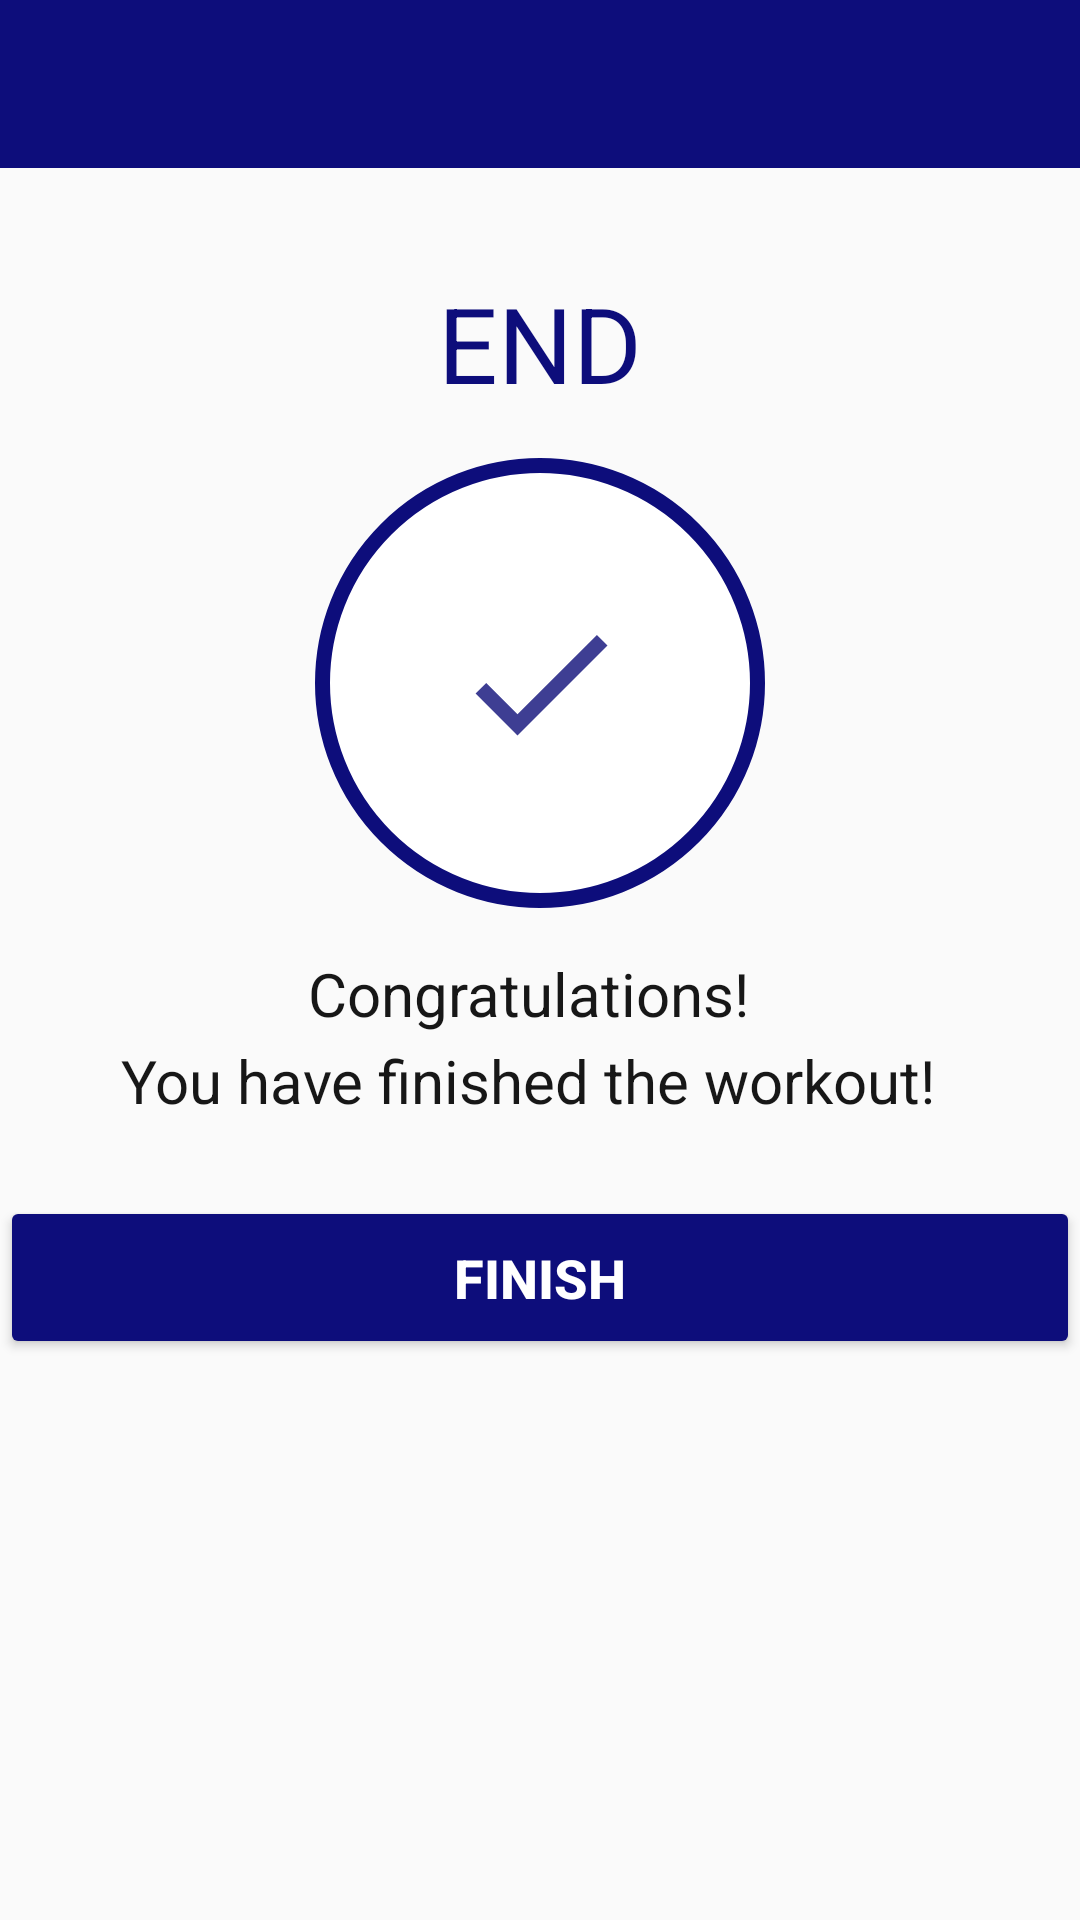

This screen was rendered from an Android layout file. Write that file and the resources it references.
<!-- AndroidManifest.xml: activity theme Theme.AppCompat.Light.NoActionBar -->
<!-- res/layout/activity_finish.xml -->
<?xml version="1.0" encoding="utf-8"?>
<LinearLayout
    xmlns:android="http://schemas.android.com/apk/res/android"
    xmlns:app="http://schemas.android.com/apk/res-auto"
    xmlns:tools="http://schemas.android.com/tools"
    android:layout_width="match_parent"
    android:layout_height="match_parent"
    tools:context=".activities.FinishActivity"
    android:orientation="vertical">

    <androidx.appcompat.widget.Toolbar
        android:id="@+id/finish_toolbar"
        android:layout_width="match_parent"
        app:titleTextColor="@color/white"
        android:theme="@style/ToolbarTheme"
        android:layout_height="?android:attr/actionBarSize"
        android:background="@color/colorAssent"/>

    <TextView
        android:id="@+id/finish_text"
        android:layout_width="match_parent"
        android:layout_height="wrap_content"
        android:text="END"
        android:textSize="35sp"
        android:gravity="center"
        android:textColor="@color/colorAssent"
        style="@style/TextAppearance.AppCompat.Body1"
        android:layout_marginTop="35dp" />

    <LinearLayout
        android:layout_width="150dp"
        android:layout_height="150dp"
        android:layout_marginTop="15dp"
        android:background="@drawable/item_circular_color_accent_border"
        android:layout_gravity="center"
        android:gravity="center">


        <ImageView
            android:layout_width="60dp"
            android:layout_height="60dp"
            android:contentDescription="@string/image"
            android:background="@color/white"
            android:src="@drawable/ic_check_icon" />

    </LinearLayout>

    <LinearLayout
        android:layout_width="match_parent"
        android:layout_height="wrap_content"
        android:orientation="vertical"
        android:gravity="center">

       <TextView
           android:layout_width="match_parent"
           android:layout_height="wrap_content"
           android:gravity="center"
           android:textSize="20sp"
           style="@style/MaterialAlertDialog.MaterialComponents.Title.Icon"
           android:layout_marginTop="15dp"
           android:textColor="#171717"
           android:text="@string/congratulations"/>

        <TextView
            android:layout_width="match_parent"
            android:layout_height="wrap_content"
            android:gravity="center"
            android:textSize="20sp"
            style="@style/MaterialAlertDialog.MaterialComponents.Title.Icon"
            android:layout_marginTop="2dp"
            android:textColor="#171717"
            android:text="@string/you_have_finished_the_workout"/>

        <Button
            android:id="@+id/finish_button"
            android:layout_width="match_parent"
            android:layout_height="wrap_content"
            android:textSize="18sp"
            android:backgroundTint="@color/colorAssent"
            android:text="@string/finish"
            android:textColor="@color/white"
            android:padding="15dp"
            android:textStyle="bold"
            android:layout_marginTop="25dp"/>

</LinearLayout>
</LinearLayout>
<!-- resources referenced by this layout -->
<resources>
  <color name="colorAssent">#0D0D7B</color>                      #21618C
  <color name="white">#FFFFFFFF</color>
  <!-- drawable ic_check_icon (drawable-anydpi) -->
  <vector xmlns:android="http://schemas.android.com/apk/res/android"
      android:width="24dp"
      android:height="24dp"
      android:viewportWidth="24"
      android:viewportHeight="24"
      android:tint="#0D0D78"
      android:alpha="0.8">
    <path
        android:fillColor="@android:color/white"
        android:pathData="M9,16.17L4.83,12l-1.42,1.41L9,19 21,7l-1.41,-1.41z"/>
  </vector>
  <!-- drawable item_circular_color_accent_border (drawable) -->
  <?xml version="1.0" encoding="utf-8"?>
  <shape xmlns:android="http://schemas.android.com/apk/res/android"
      android:shape="oval">
  
      <stroke
          android:width="5dp"
          android:color="@color/colorAssent" />
  
      <solid android:color="@color/white"/>
  
  </shape>
  <string name="congratulations">Congratulations!</string>
  <string name="finish">FINISH</string>
  <string name="image">image</string>
  <string name="you_have_finished_the_workout">You have finished the workout!</string>
  <style name="ToolbarTheme" parent="@style/ThemeOverlay.AppCompat.ActionBar">
          <item name="colorControlNormal">@color/toolbar_color_control</item>
      </style>
  <color name="toolbar_color_control">#FFFFFF</color>
</resources>
